pico-8 play session: hold ← + tap ❎, after a click and taps of 🅾, ❎, 🅾+❎, 🅾 in the second before t = 0

[t = 2 s] hold ← ~2s, tap ❎ ~4×
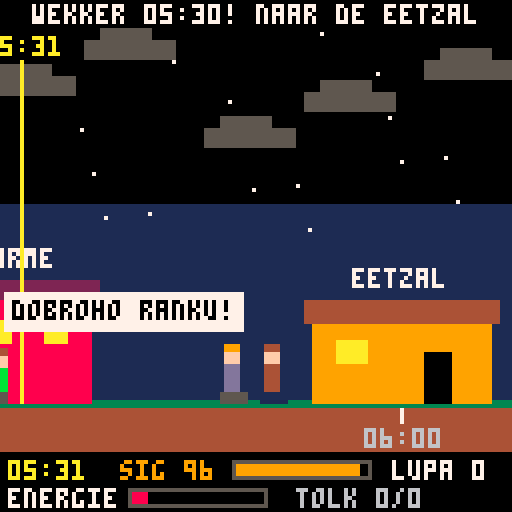
[t = 4 s] hold ← ~4s, tap ❎ ~7×
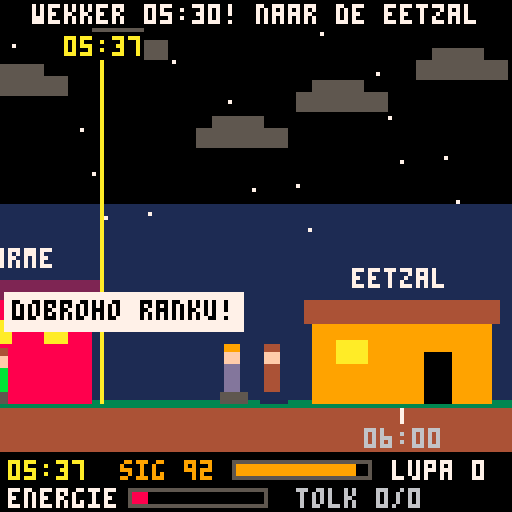
[t = 6 s] hold ← ~6s, tap ❎ ~10×
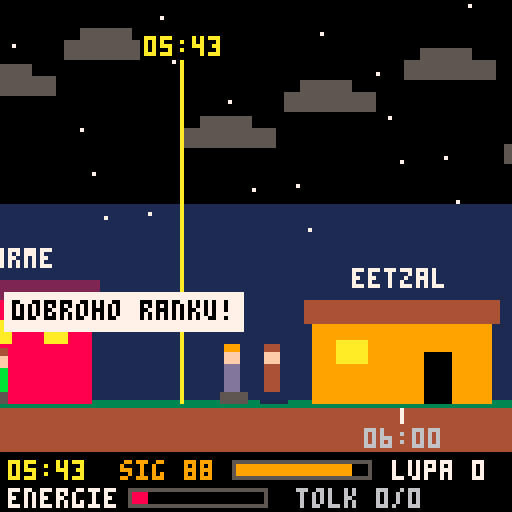
[t = 8 s] hold ← ~8s, tap ❎ ~14×
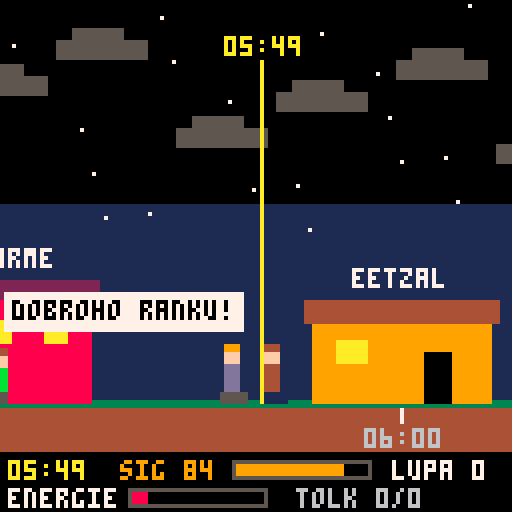

pico-8 cartridge
version 41
__lua__
-- tolk: een dag op de schietbaan
-- pijltjes: lopen/springen/schuilen
-- o (z) = a, x = b
gy=100
function X(t) return (t-5.5)*200 end
function hh(t)
 local h,m=flr(t),flr((t%1)*60)
 return (h<10 and "0" or "")..h..":"..(m<10 and "0" or "")..m
end
nl={"magazijn eruit!","richt op het doel!","veiligheidspal eraf!","let op de wind!","herladen, nu!","vuur vrij!","ok jongens!"}
ua={"magazyn heti!","tsil'tes' u tsil!","znimit' zapobizhnyk!","vrakhuy viter!","perezaryad' zaraz!","vohon' vilno!","dobre, khlopci!"}
function say(s) toast=s tt=2.6 end
function rst()
 px,py,vy,f=10,gy,0,1
 act,at,sh,mv=0,0,false,false
 cig,en,lup,made,smk,good,tot,cons=100,10,0,0,0,0,0,0
 t=5.5 sp=nil rep=nil pke=0 outt=0 nsp=4 cam=0
 pk={13.3+rnd(.5),14.5+rnd(.7)} pkd={false,false}
 dl={}
 for d in all({{7,300,"wapenkamer"},{8,500,"tank"},{9,700,"de vlag"},{15.5,2000,"wapenkamer"}}) do
  add(dl,{t=d[1],x=d[2],n=d[3],ok=false,w=false})
 end
 parts={} toast="" tt=0
end
function _init()
 fr=0 st=0 ac=0 lt=false why=""
 wx={rnd()<.5,rnd()<.5,rnd()<.5}
 rst()
end
function sil() return t>=9 and t<9.15 end
function rn()
 if t>=12 and t<13 then return 2 end
 if (t>=8.5 and t<12 and wx[2]) or (t>=13 and t<16 and wx[3]) then return 1 end
 return 0
end
function windy() return t>=7 and t<8.5 and wx[1] end
function ix(i)
 local o={15,38,-12}
 return X(max(t,7))+o[i]+20*sin(t*1.43+i*.3)
end
function over(m,l)
 if st==2 then st=3 why=m lt=l ac=0 end
end
function smoke()
 if cig<=0 then say("sigaretten op") return end
 local n=min(4,cig)
 cig-=n smk+=n act=3 at=1.4
 for i=1,6 do add(parts,{x=px+f*5,y=py-12,vx=f*(.1+rnd(.4))+rnd(.2)-.1,vy=-.2-rnd(.4),l=-rnd(.3)}) end
end
function pa()
 if t<6.5 then
  if t>=6 and abs(px-100)<22 then made+=1 lup+=1 act=1 at=.5
  else say("lupa maken: eetzal 6:00-6:30") end
 elseif t<7 then act=4 at=2.2
 elseif lup>0 and (t<12 or t>=13 or sh) then lup-=1 en=min(100,en+10) act=2 at=.8
 else say(lup>0 and "zit eerst (omlaag)" or "geen lupa meer!") end
end
function pb()
 if t<6.5 then
  smoke() act=6 at=1.4 rep={tx="dobroho ranku!",r=1.6,w=0}
 elseif t<7 then act=5 at=1 en=min(100,en+8)
 elseif sil() then over("gerookt in de stilte",true)
 elseif sp then
  good+=1 cons=0 rep={tx=ua[sp.k],r=1.8,w=1} sp=nil nsp=5+rnd(6) act=7 at=.6
 else
  if t>=13 and t<15.5 and pke<=0 then en=max(1,en-8) say("roken buiten perekur!") end
  smoke()
 end
end
function _update()
 fr+=1
 if st==0 then if btnp(4) then rst() st=1 ac=0 end return end
 if st==1 then ac+=1 if ac>66 then st=2 say("wekker 05:30! naar de eetzal") end return end
 if st>=3 then ac+=1 if ac>20 and btnp(4) then rst() st=1 ac=0 end return end
 local dt=1/30
 t+=dt/20
 if at>0 then
  at-=dt
  if act==4 then en=min(100,en+6*dt) end
  if at<=0 then act=0 end
 end
 local s=sil()
 sh=btn(3) and py>=gy and at<=0 and not s
 mv=false
 if at<=0 and not sh and not s then
  if btn(0) then px-=1.4 f=-1 mv=true end
  if btn(1) then px+=1.4 f=1 mv=true end
  if btn(2) and py>=gy then vy=-3.3 end
 end
 px=mid(0,px,2200)
 vy+=.22 py+=vy
 if py>=gy then py=gy vy=0 end
 if btnp(4) and at<=0 and not s then pa() end
 if btnp(5) and (at<=0 or s or sp) then pb() end
 if st!=2 then return end
 cam=max(0,px-40)
 en-=(mv and .25 or .03)*dt
 if t>=12 and t<13 and not sh then en-=3*dt end
 en=min(100,en)
 if en<=0 then over("energie op",false) return end
 for d in all(dl) do
  if not d.ok then
   if t>=d.t-.5 and not d.w then d.w=true say(hh(d.t).." bij "..d.n.."!") end
   if t>=d.t-.5 and abs(px-d.x)<22 then d.ok=true
   elseif t>=d.t then over("te laat bij "..d.n.." "..hh(d.t),false) return end
  end
 end
 if t>=7 then
  local h=false
  for i=1,3 do local q=ix(i)-cam if q<0 or q>127 then h=true end end
  if h then outt+=dt else outt=0 end
  if outt>3 then over("instructeurs uit zicht",true) return end
 end
 if t>=8 and t<15.5 and not(t>=12 and t<13) and not s then
  for i=1,2 do
   if not pkd[i] and t>=pk[i] then
    pkd[i]=true pke=12 sp=nil
    rep={tx="perekur!",r=2.5,w=2} say("perekur! rook nu (x)")
   end
  end
  if pke>0 then pke-=dt end
  if sp then
   sp.r-=dt
   if sp.r<=0 then
    sp=nil cons+=1 nsp=5+rnd(5)
    if cons>=2 then over("2x niet getolkt",true) return end
    say("niet getolkt!")
   end
  elseif pke<=0 then
   nsp-=dt
   if nsp<=0 then sp={k=flr(rnd(#nl))+1,r=2} tot+=1 end
  end
 end
 if rep then rep.r-=dt if rep.r<=0 then rep=nil end end
 if tt>0 then tt-=dt end
 if t>=16 then
  if abs(px-2000)<22 then over("wapenkamer aangeraakt om 16:00",true)
  else st=4 ac=0 end
  return
 end
 if act==3 and rnd()<.5 then add(parts,{x=px+f*5,y=py-12,vx=f*.3+rnd(.2)-.1,vy=-.3-rnd(.3),l=0}) end
 for i=#parts,1,-1 do
  local p=parts[i] p.l+=dt
  if p.l>0 then p.x+=p.vx p.y+=p.vy end
  if p.l>2.6 then deli(parts,i) end
 end
end
function man(x,y,f,bc,lc,hc,pt,sit,wk,air,mus,arm)
 x=flr(x) y=flr(y)
 if sit then
  rectfill(x-3,y-2,x+3,y,lc) rectfill(x-2,y-9,x+1,y-3,bc)
 else
  local s=wk and flr(fr/4)%2 or 0
  if air then rectfill(x-2,y-4,x-1,y-1,lc) rectfill(x,y-4,x+1,y-1,lc)
  else rectfill(x-2+s,y-3,x-1+s,y,lc) rectfill(x-s,y-3,x+1-s,y,lc) end
  rectfill(x-2,y-8,x+1,y-3,bc)
 end
 local hy=y-12-(sit and 1 or 0)
 rectfill(x-2,hy,x+1,hy+3,15) rectfill(x-2,hy-1,x+1,hy,hc)
 if mus then rectfill(x+(f>0 and 0 or -2),hy+2,x+(f>0 and 1 or -1),hy+2,0) end
 local q=f>0 and x-2 or x+1
 if pt==1 then pset(q,y-8,8) pset(q,y-7,7) pset(q,y-6,12)
 elseif pt==2 then pset(q,y-8,12) pset(q,y-7,10) end
 if arm==3 then rectfill(x+f*2,hy+3,x+f*4,hy+3,7) pset(x+f*5,hy+3,8)
 elseif arm==1 or arm==2 then rectfill(x+f*2,hy+2,x+f*4,hy+4,9) pset(x+f*3,hy+3,11)
 elseif arm==5 then rectfill(x+f*2,hy+2,x+f*3,hy+4,7) pset(x+f*2,hy+2,4)
 elseif arm==6 then rectfill(x+f*2,hy-3,x+f*2,hy+3,15)
 elseif arm==7 then pset(x+f*2,hy+4,15) pset(x+f*3,hy+3,15) end
end
function bub(x,y,s,c)
 local w=#s*4+3 x=mid(w/2+1,x,127-w/2)
 rectfill(x-w/2,y-9,x+w/2,y,c) print(s,x-w/2+2,y-7,0)
end
function lab(s,x,y,c) print(s,x-#s*2,y,c or 7) end
function wire(a,b)
 for x=a,b,3 do
  pset(x,gy-6+(flr(x/3)%2)*2,6)
  if flr(x/3)%6==0 then line(x,gy-9,x,gy,4) end
 end
end
function wk(s)
 rectfill(s-22,gy-24,s+22,gy,6) rectfill(s-24,gy-27,s+24,gy-24,5)
 rectfill(s-4,gy-12,s+4,gy,0) rectfill(s-17,gy-18,s-11,gy-14,0) rectfill(s+11,gy-18,s+17,gy-14,0)
 wire(s-70,s-26) wire(s+26,s+70) lab("wapenkamer",s,gy-35)
end
function bld(x,fn)
 local s=x-cam
 if s>-80 and s<208 then fn(s) end
end
function sky()
 local r=rn()
 local a,b=12,6
 if t<7 then a,b=0,1
 elseif t<7.7 then a,b=1,2
 elseif t<8.5 then
  if wx[1] then a,b=5,6 else a,b=2,9 end
 elseif r>0 then a,b=5,6
 elseif t>=15.3 then a,b=13,9 end
 return a,b
end
function _draw()
 cls(0)
 if st==0 then
  lab("t o l k",64,30,10) lab("een dag uit het leven van",64,46) lab("een militair tolk",64,54)
  lab("100 sigaretten moeten op",64,70,9) lab("voor 16:00",64,78,9)
  lab("druk o/z: wekker op 05:30",64,102,7) return
 end
 if st==1 then
  local s=sin(ac*.4)*2
  rectfill(52+s,50,76+s,74,8) rectfill(55+s,53,73+s,71,7) line(64+s,56,64+s,63,0) line(64+s,63,69+s,63,0)
  rectfill(52+s,46,58+s,49,5) rectfill(70+s,46,76+s,49,5) lab("05:30  ring ring!",64,92,7) return
 end
 local a,b=sky()
 rectfill(0,0,127,50,a) rectfill(0,51,127,gy,b)
 if t<7.3 then for i=1,20 do pset((i*37)%128,(i*53)%60,7) end end
 local s=(t-6.5)/10
 if s>0 and s<1 and rn()==0 then circfill(10+s*108,95+sin(s/2)*80,5,(t>8 and t<9) and 9 or 10) end
 local cc=7
 if rn()>0 or windy() or t<7 then cc=5 end
 if t>=8 and t<9.2 then cc=9 end
 for k=0,5 do
  local cx=(k*55-cam*.25-t*(windy() and 120 or 25))%190-30
  local cy=10+(k*13)%30
  rectfill(cx,cy,cx+22,cy+4,cc) rectfill(cx+4,cy-3,cx+16,cy,cc)
 end
 for i=0,127,4 do
  local h=10+5*sin((i+cam*.2)/80)
  rectfill(i,gy-h,i+3,gy,t<7 and 1 or 3)
 end
 if t>=13 and t<15.6 then
  for k=0,2 do
   local dx=(k*55+fr*1.2)%150-10
   local dy=20+k*10+sin(fr/60+k)*2
   rectfill(dx,dy,dx+3,dy,0) pset(dx+1,dy+1,((fr+k*8)%16<8) and 8 or 0)
  end
 end
 rectfill(0,gy,127,127,4)
 for i=0,127,16 do rectfill(i,gy,i+15,gy+1,(cam+i<1300) and 3 or 11) end
 for h=6,16 do
  local q=X(h)-cam
  if q>-10 and q<138 then line(q,gy+2,q,gy+5,7) print(hh(h),q-9,gy+7,6) end
 end
 bld(0,function(q)
  rectfill(q-22,gy-26,q+22,gy,8) rectfill(q-24,gy-30,q+24,gy-26,2)
  for i=0,2 do rectfill(q-17+i*14,gy-20,q-12+i*14,gy-15,t<7.5 and 10 or 12) end
  lab("kazarme",q,gy-38)
 end)
 bld(100,function(q)
  rectfill(q-22,gy-20,q+22,gy,9) rectfill(q-24,gy-25,q+24,gy-20,4)
  rectfill(q-16,gy-15,q-9,gy-10,10) rectfill(q+6,gy-12,q+12,gy,0)
  lab("eetzal",q,gy-33)
  man(q-32,gy,1,4,1,4,0,true) man(q-42,gy,1,13,5,9,0,true) man(q+34,gy,-1,8,5,0,0,true)
 end)
 bld(300,wk)
 bld(2000,function(q)
  wk(q)
  if t>=15.4 then for i=0,2 do man(q-34-i*9,gy,1,3,5,0,1,true) end end
 end)
 bld(500,function(q)
  rectfill(q-16,gy-4,q+16,gy,0) rectfill(q-15,gy-8,q+15,gy-4,3) rectfill(q-6,gy-13,q+7,gy-8,3)
  rectfill(q+7,gy-12,q+22,gy-11,3) pset(q-9,gy-6,7) lab("tank",q,gy-20)
 end)
 bld(700,function(q)
  rectfill(q-15,gy-4,q+15,gy,4) line(q,gy-34,q,gy-4,7)
  for i=0,12 do
   local o=sil() and 0 or flr(sin(fr/50+i*.07)*1.5)
   line(q+1+i,gy-34+o,q+1+i,gy-30+o,12) line(q+1+i,gy-29+o,q+1+i,gy-25+o,10)
  end
  lab("ua",q-9,gy-12,7)
 end)
 bld(1300,function(q)
  for k=0,3 do rectfill(q-30+k*20,gy-8,q-28+k*20,gy,4) circfill(q-29+k*20,gy-16,9,3) circfill(q-29+k*20,gy-19,6,11) end
  lab("12:00 open veld",q,gy-34)
 end)
 bld(1500,function(q)
  rectfill(q-30,gy,q+30,gy+3,0)
  for k=0,6 do rectfill(q-33+k*9,gy-4,q-27+k*9,gy,15) end
  lab("loopgraf",q,gy-12)
 end)
 bld(2100,function(q) line(q,gy-20,q,gy,7) rectfill(q+1,gy-20,q+9,gy-15,8) lab("16:00",q,gy-28,10) end)
 local ms=X(t)-cam
 line(ms,14,ms,gy,10) rectfill(ms-10,8,ms+10,14,0) print(hh(t),ms-9,9,10)
 if t>=6.9 then
  for i=1,3 do
   local q=ix(i)-cam
   man(q,gy,1,3,5,0,i<3 and 1 or 2,false,not sil())
   if rep and rep.w==(i==3 and 1 or (i==2 and 2 or -1)) then bub(q,gy-16,rep.tx,10) end
  end
  if sp then bub(ix(1)-cam,gy-16,nl[sp.k],7) end
 end
 local sit=(act==4) or sh
 man(px-cam,py,f,11,5,4,0,sit,mv and py>=gy,py<gy,true,act)
 if sh then rectfill(px-cam-10,gy-22,px-cam+10,gy-20,3) line(px-cam-9,gy-20,px-cam-9,gy-10,4) line(px-cam+9,gy-20,px-cam+9,gy-10,4) end
 if act==4 then for i=0,2 do circfill(px-cam+4+i*3,gy-22-i*5-(fr/3)%3,1+i*.5,7) end end
 if rep and rep.w==0 then bub(px-cam,gy-18,rep.tx,7) end
 for p in all(parts) do
  if p.l>0 then circfill(p.x-cam,p.y,1+p.l*2.5,p.l<1.4 and 7 or (p.l<2.1 and 6 or 13)) end
 end
 local r=rn()
 if r>0 or windy() then
  local n=windy() and 25 or (r==2 and 70 or 35)
  for i=1,n do
   local rx=(i*23-fr*.5)%128
   local ry=(i*41+fr*(r==2 and 5 or 3))%gy
   if windy() then line(rx,ry,rx+4,ry,6) else line(rx,ry,rx,ry+2,r==2 and 12 or 13) end
  end
 end
 if sil() then rectfill(24,44,104,62,0) lab("minuut stilte",64,47,7) lab("niet roken!",64,55,8) end
 if tt>0 then rectfill(0,0,127,6,0) lab(toast,64,1,7) end
 if sp then rectfill(40,8,40+sp.r*24,10,10) end
 if pke>0 then lab("perekur "..ceil(pke),64,16,11) end
 if outt>0 then lab("! instructeurs uit beeld !",64,22,8) end
 rectfill(0,113,127,127,0)
 print(hh(min(t,16)),2,115,10)
 print("sig "..cig,30,115,9) rect(58,115,92,119,5) rectfill(59,116,59+cig*.32,118,9)
 print("lupa "..lup,98,115,7)
 print("energie",2,122,7) rect(32,122,66,126,5) rectfill(33,123,33+en*.32,125,en<25 and 8 or 11)
 print("tolk "..good.."/"..tot,74,122,6)
 if st==3 then
  rectfill(0,0,127,127,0)
  lab("game over",64,20,8) lab(why,64,34,7)
  if lt then
   man(80,100,-1,3,5,8,1) man(60,100,1,11,5,4,0,false,false,false,true)
   bub(80,80,"oprotten !!!",7)
  end
  lab("druk o/z voor opnieuw",64,118,6)
 elseif st==4 then
  rectfill(0,0,127,127,0)
  lab("16:00 - de dag is voorbij",64,10,10)
  for i=0,2 do man(40+i*22,64-abs(sin(fr/30+i*.2))*8,1,3,5,0,i<2 and 1 or 2,false,true) end
  lab("sigaretten: "..smk.." / 100",64,76)
  lab("goed getolkt: "..good.." / "..tot,64,84)
  lab("lupa over: "..lup.." (gemaakt "..made..")",64,92)
  if cig<=0 then lab("alle sigaretten op!",64,102,11) lab("missie geslaagd",64,110,11)
  else lab(cig.." over - missie mislukt",64,102,8) end
  lab("druk o/z voor opnieuw",64,120,6)
 end
end
